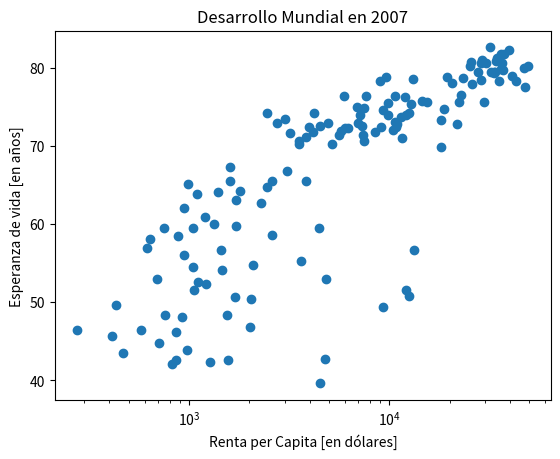

Recreate this plot in Python.
import matplotlib.pyplot as plt

rpc = [974.5803384, 5937.029525999998, 6223.367465, 4797.231267, 12779.37964, 34435.367439999995, 36126.4927, 29796.04834, 1391.253792, 33692.60508, 1441.284873, 3822.137084, 7446.298803, 12569.85177, 9065.800825, 10680.79282, 1217.032994, 430.0706916, 1713.778686, 2042.09524, 36319.23501, 706.016537, 1704.063724, 13171.63885, 4959.114854, 7006.580419, 986.1478792, 277.5518587, 3632.557798, 9645.06142, 1544.750112, 14619.222719999998, 8948.102923, 22833.30851, 35278.41874, 2082.4815670000007, 6025.3747520000015, 6873.262326000001, 5581.180998, 5728.353514, 12154.08975, 641.3695236000002, 690.8055759, 33207.0844, 30470.0167, 13206.48452, 752.7497265, 32170.37442, 1327.60891, 27538.41188, 5186.050003, 942.6542111, 579.2317429999998, 1201.637154, 3548.3308460000007, 39724.97867, 18008.94444, 36180.78919, 2452.210407, 3540.651564, 11605.71449, 4471.061906, 40675.99635, 25523.2771, 28569.7197, 7320.8802620000015, 31656.06806, 4519.461171, 1463.249282, 1593.06548, 23348.139730000006, 47306.98978, 10461.05868, 1569.331442, 414.5073415, 12057.49928, 1044.770126, 759.3499101, 12451.6558, 1042.581557, 1803.151496, 10956.99112, 11977.57496, 3095.7722710000007, 9253.896111, 3820.17523, 823.6856205, 944.0, 4811.060429, 1091.359778, 36797.93332, 25185.00911, 2749.320965, 619.6768923999998, 2013.977305, 49357.19017, 22316.19287, 2605.94758, 9809.185636, 4172.838464, 7408.905561, 3190.481016, 15389.924680000002, 20509.64777, 19328.70901, 7670.122558, 10808.47561, 863.0884639000002, 1598.435089, 21654.83194, 1712.472136, 9786.534714, 862.5407561000002, 47143.17964, 18678.31435, 25768.25759, 926.1410683, 9269.657808, 28821.0637, 3970.095407, 2602.394995, 4513.480643, 33859.74835, 37506.41907, 4184.548089, 28718.27684, 1107.482182, 7458.396326999998, 882.9699437999999, 18008.50924, 7092.923025, 8458.276384, 1056.380121, 33203.26128, 42951.65309, 10611.46299, 11415.80569, 2441.576404, 3025.349798, 2280.769906, 1271.211593, 469.70929810000007]
life_exp = [43.828, 76.423, 72.301, 42.731, 75.32, 81.235, 79.829, 75.635, 64.062, 79.441, 56.728, 65.554, 74.852, 50.728, 72.39, 73.005, 52.295, 49.58, 59.723, 50.43, 80.653, 44.74100000000001, 50.651, 78.553, 72.961, 72.889, 65.152, 46.462, 55.322, 78.782, 48.328, 75.748, 78.273, 76.486, 78.332, 54.791, 72.235, 74.994, 71.33800000000002, 71.878, 51.57899999999999, 58.04, 52.947, 79.313, 80.657, 56.735, 59.448, 79.406, 60.022, 79.483, 70.259, 56.007, 46.38800000000001, 60.916, 70.19800000000001, 82.208, 73.33800000000002, 81.757, 64.69800000000001, 70.65, 70.964, 59.545, 78.885, 80.745, 80.546, 72.567, 82.603, 72.535, 54.11, 67.297, 78.623, 77.58800000000002, 71.993, 42.592, 45.678, 73.952, 59.44300000000001, 48.303, 74.241, 54.467, 64.164, 72.801, 76.195, 66.803, 74.543, 71.164, 42.082, 62.069, 52.90600000000001, 63.785, 79.762, 80.204, 72.899, 56.867, 46.859, 80.196, 75.64, 65.483, 75.53699999999998, 71.752, 71.421, 71.688, 75.563, 78.098, 78.74600000000002, 76.442, 72.476, 46.242, 65.528, 72.777, 63.062, 74.002, 42.56800000000001, 79.972, 74.663, 77.926, 48.159, 49.339, 80.941, 72.396, 58.556, 39.613, 80.884, 81.70100000000002, 74.143, 78.4, 52.517, 70.616, 58.42, 69.819, 73.923, 71.777, 51.542, 79.425, 78.242, 76.384, 73.747, 74.249, 73.422, 62.698, 42.38399999999999, 43.487]

# Scatter plot
plt.scatter(rpc, life_exp)

# Personalización previa
plt.xscale('log')
plt.xlabel('Renta per Capita [en dólares]')
plt.ylabel('Esperanza de vida [en años]')
plt.title('Desarrollo Mundial en 2007')

# Definición de listas con 'tick_val' y 'tick_lab'
tick_val = [1000, 10000, 100000]
tick_lab = ['1k', '10k', '100k']

# Adapta mediante la función 'xticks()' las marcas del eje x, al igual que en la teoria usábamos la función 'yticks()',
# usando 'tick_val' y 'tick_lab' como argumentos de entrada.


# Muestra la gráfica

